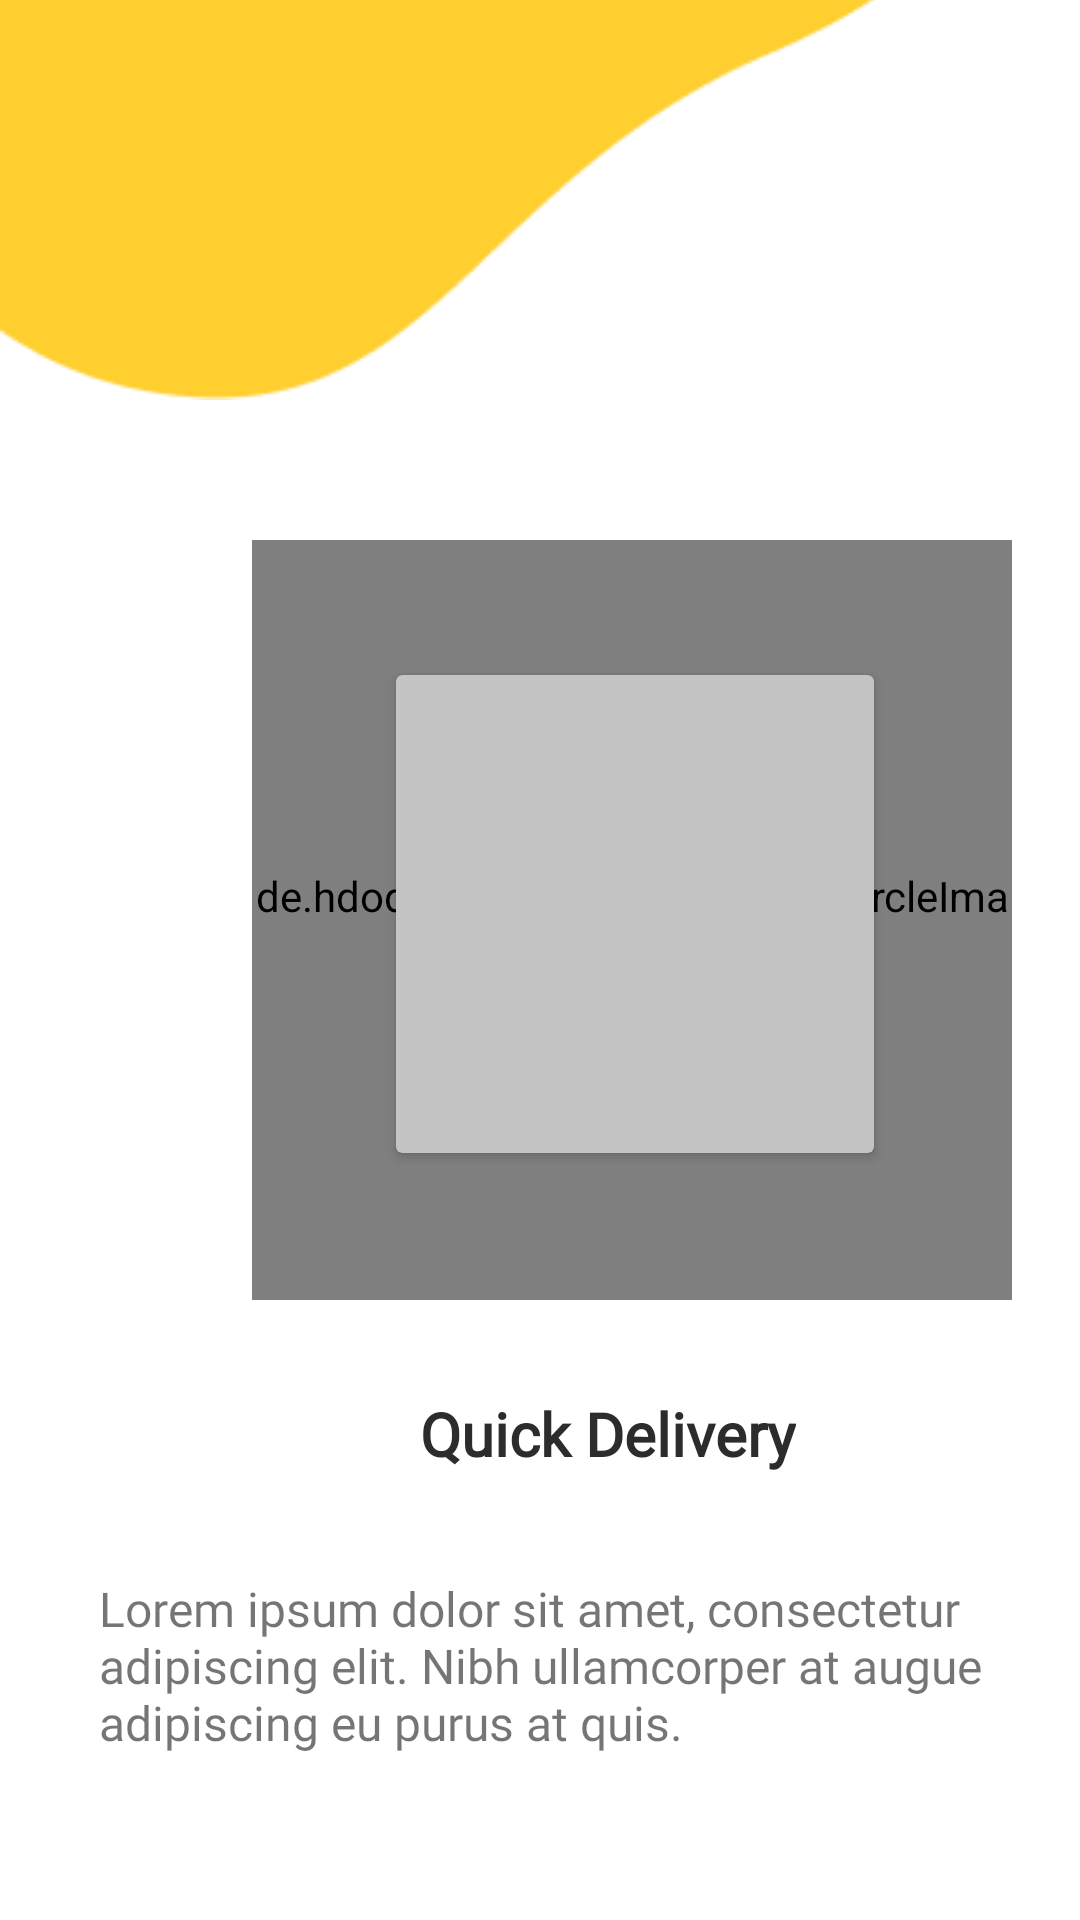

The Android layout XML behind this screen, and the referenced resources:
<!-- AndroidManifest.xml: application theme Theme.Dream_Project -->
<!-- res/layout/activity_onboard3.xml -->
<?xml version="1.0" encoding="utf-8"?>
<RelativeLayout xmlns:android="http://schemas.android.com/apk/res/android"
    android:layout_width="match_parent"
    android:layout_height="match_parent">

    <ImageView
        android:layout_width="407.97dp"
        android:layout_height="456.95dp"
        android:layout_marginTop="-170dp"
        android:src="@drawable/onboard_design"/>

    <de.hdodenhof.circleimageview.CircleImageView
        android:layout_width="253.34dp"
        android:layout_height="253.34dp"
        android:layout_marginLeft="84dp"
        android:layout_marginTop="180dp"
        android:src="#F5F6F7" />

    <androidx.cardview.widget.CardView
        android:layout_width="159.34dp"
        android:layout_height="159.34dp"
        android:layout_marginLeft="132dp"
        android:layout_marginTop="225dp"
        android:backgroundTint="#C4C4C4" />

    <TextView
        android:layout_width="wrap_content"
        android:layout_height="wrap_content"
        android:layout_marginTop="464.34dp"
        android:text="Quick Delivery"
        android:textFontWeight="600"
        android:layout_marginLeft="140dp"
        android:textSize="20sp"
        android:textColor="@color/black"
        android:textStyle="normal"
        android:fontFamily="@font/poppins_semibold"/>

    <TextView
        android:layout_width="361dp"
        android:layout_height="wrap_content"
        android:layout_marginTop="525.34dp"
        android:layout_marginLeft="33dp"
        android:textFontWeight="400"
        android:textStyle="normal"
        android:textSize="16sp"
        android:text="Lorem ipsum dolor sit amet, consectetur adipiscing elit. Nibh ullamcorper at augue adipiscing eu purus at quis."
        android:fontFamily="@font/poppins_regular"/>


    <Button
        android:layout_width="361dp"
        android:layout_height="65dp"
        android:backgroundTint="#FFC300"
        android:text="Continue"
        android:textColor="@color/black"
        android:fontFamily="@font/poppins_semibold"
        android:textSize="16sp"
        android:textFontWeight="600"
        android:layout_marginLeft="33dp"
        android:layout_marginTop="650dp"/>

</RelativeLayout>
<!-- resources referenced by this layout -->
<resources>
  <color name="black">#2C2C2C</color>
  <!-- drawable onboard_design: png bitmap (drawable, 1956 bytes) -->
  <style name="Theme.Dream_Project" parent="Theme.MaterialComponents.DayNight.NoActionBar">
          
          <item name="colorPrimary">@color/purple_500</item>
          <item name="colorPrimaryVariant">@color/purple_700</item>
          <item name="colorOnPrimary">@color/white</item>
          
          <item name="colorSecondary">@color/teal_200</item>
          <item name="colorSecondaryVariant">@color/teal_700</item>
          <item name="colorOnSecondary">@color/black</item>
          
          <item name="android:statusBarColor" tools:targetApi="l">?attr/colorPrimaryVariant</item>
          
      </style>
  <color name="purple_500">#FF6200EE</color>
  <color name="purple_700">#FF3700B3</color>
  <color name="white">#FFFFFFFF</color>
  <color name="teal_200">#FF03DAC5</color>
  <color name="teal_700">#FF018786</color>
</resources>
